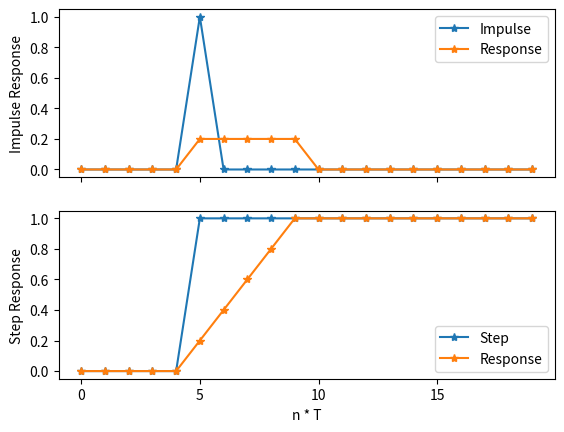
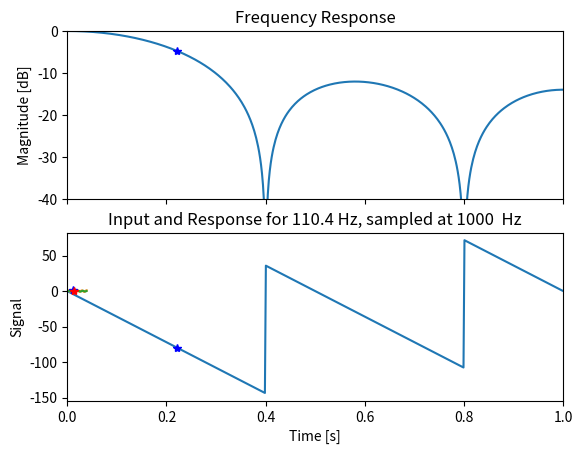

Recreate these plots in Python, in order.
""" Shows how filters can be characterized. """

# author:   Thomas Haslwanter
# date:     May-2020

# Import the required packages
import numpy as np
import matplotlib.pyplot as plt
from scipy import signal


def impulse_response(a, b, ax) -> None:
    """Show the impulse response of an IIR-filter.
    
    Parameters
    ----------
    a : array_like
        feedforward coefficients ('1' for FIR-filter)
    b : array_like
        feedback coefficients
    ax : mpl-axis
        plot-axis for the impulse response

    """

    # Define the impulse ...
    xImpulse = np.zeros(20)
    xImpulse[5] = 1

    # ... and find the impulse-response
    yImpulse = signal.lfilter(b, a, xImpulse)

    # Plot input and response
    ax.plot(xImpulse, '*-', label='Impulse')
    ax.plot(yImpulse, '*-', label='Response')
    ax.legend()
    ax.set_ylabel('Impulse Response')
    ax.set_xticks(np.arange(0, len(xImpulse), 5))
    ax.tick_params(axis='x', labelbottom=False)


def step_response(a, b, ax) -> None:
    """Show the impulse response of an IIR-filter.
    
    Parameters
    ----------
    a : array_like
        feedforward coefficients ('1' for FIR-filter)
    b : array_like
        feedback coefficients
    ax : mpl-axis
        plot-axis for the impulse response
    """

    # Define the step ...
    xStep = np.zeros(20)
    xStep[5:] = 1

    # ... and find the step-response
    yStep = signal.lfilter(b, a, xStep)

    # Plot step and response
    ax.plot(xStep, '*-', label='Step')
    ax.plot(yStep, '*-', label='Response')
    ax.legend(loc='lower right')
    ax.set_xticks( np.arange(0, len(xStep), 5) )
    ax.set_xlabel('n * T')
    ax.set_ylabel('Step Response')


def freq_response(a, b):
    """ Show the impulse response of an IIR-filter. 
    
    Parameters
    ----------
    a : array_like
        feedforward coefficients ('1' for FIR-filter)
    b : array_like
        feedback coefficients

    Returns
    -------
    w : selected radial frequency of 
    h : complex gain for w
    """

    ## Frequency Response
    w, h = signal.freqz(b, a, fs=2)   # Calculate the normalized values
    # Plot them, in a new figure
    fig, axs = plt.subplots(2, 1, sharex=True)
    
    axs[0].plot(w, 20*np.log10( np.abs(h) ))
    axs[0].set_ylim([-40, 0])
    axs[0].set_ylabel('Magnitude [dB]')
    axs[0].set_title('Frequency Response')

    axs[1].plot(w, np.rad2deg(np.arctan2(h.imag, h.real)))
    axs[1].set_ylabel('Phase [deg]')
    axs[1].set_xlabel('Normalized Frequency (x pi rad/sample)')
    axs[1].set_xlim([0, 1])

    selFreq_val = 0.22 # Select a frequency point in the normalized response
    selFreq_nr = np.argmin( np.abs(w-selFreq_val) )
    selFreq_w = w[selFreq_nr]  # Value on plot

    # Find gain and phase for the selected frequency
    selFreq_h = h[selFreq_nr]
    gain = np.abs(selFreq_h)
    phase = np.rad2deg(np.angle(selFreq_h))

    # Show it on the plot
    dB = 20*np.log10(gain)
    axs[0].plot(selFreq_w, 20*np.log10( np.abs(selFreq_h) ), 'b*')
    axs[1].plot(selFreq_w, np.rad2deg(np.arctan2(selFreq_h.imag, selFreq_h.real)), 'b*')

    plt.show()

    return (selFreq_w, selFreq_h)
    

def show_filterEffect(w: float, h: complex) -> None:
    """ Demonstrate the filter effect on the selected frequency.

    Parameters
    ----------
    w : radial frequency
    h : complex gain
    """
    
    # Convert the normalized frequency to an absolute frequency
    rate = 1000
    
    nyq = rate/2
    dt = 1/rate
    freq = w * nyq    # Freqency in Hz, for the selected sample rate
    
    # Calculate the input and output sine, for 0.04 sec
    t = np.arange(0, 0.04, dt)
    sin_in = np.sin(2*np.pi * freq * t)
    sin_out = signal.lfilter(b, a, sin_in)
    
    # Plot them
    plt.plot(t, sin_in, label='Input')
    plt.plot(t, sin_out, label='Output')
    
    plt.title(f'Input and Response for {freq:4.1f} Hz, sampled at {rate}  Hz')
    plt.xlabel('Time [s]')
    plt.ylabel('Signal')
    
    # Estimate gain and phase-shift from the location of the second maximum
    # First find the two maxima (input and output)
    secondCycle = np.where( (t > 1/freq) & (t < (2/freq) ) )[0]
    
    secondMaxIn = np.max(sin_in[secondCycle])
    indexSecondMaxIn = np.argmax(sin_in[secondCycle])
    tMaxIn = t[secondCycle[indexSecondMaxIn]] 
    
    secondMaxFiltered = np.max(sin_out[secondCycle])
    indexSecondMaxFiltered = np.argmax(sin_out[secondCycle])
    tMaxOut = t[secondCycle[indexSecondMaxFiltered]] 
    
    # Estimate gain and phase-shift from them
    gainEstimate = secondMaxFiltered / secondMaxIn
    phaseEstimate = (tMaxIn-tMaxOut)*360*freq
    
    # Plot them
    plt.plot(tMaxIn, secondMaxIn, 'b*')
    plt.plot(tMaxOut, secondMaxFiltered, 'r*')
    # legend('Input', 'Response', 'maxInput', 'maxResponse')
    plt.show()
    
    print(f'Calculated gain and phase: {np.abs(h):4.2f}, and {np.rad2deg(np.arctan2(h.imag, h.real)):5.1f} deg')
    print(f'Calculated gain and phase: {gainEstimate:4.2f}, and {phaseEstimate:5.1f} deg')
    
    # If you want to define the figure format, add the following:
    #fig = gcf
    #fig.PaperUnits = 'inches'
    #fig.PaperPosition = [0 0 6 3]
    

if __name__ == '__main__':

    ## Generate coefficients for an averaging filter (FIR)
    len_filter = 5
    b = np.ones(len_filter)/len_filter
    a = 1

    fig, axs = plt.subplots(2, 1, sharex=True)

    impulse_response(a, b, axs[0])
    step_response(a, b, axs[1])
    plt.show()

    w, h = freq_response(a, b)
    
    show_filterEffect(w, h)

